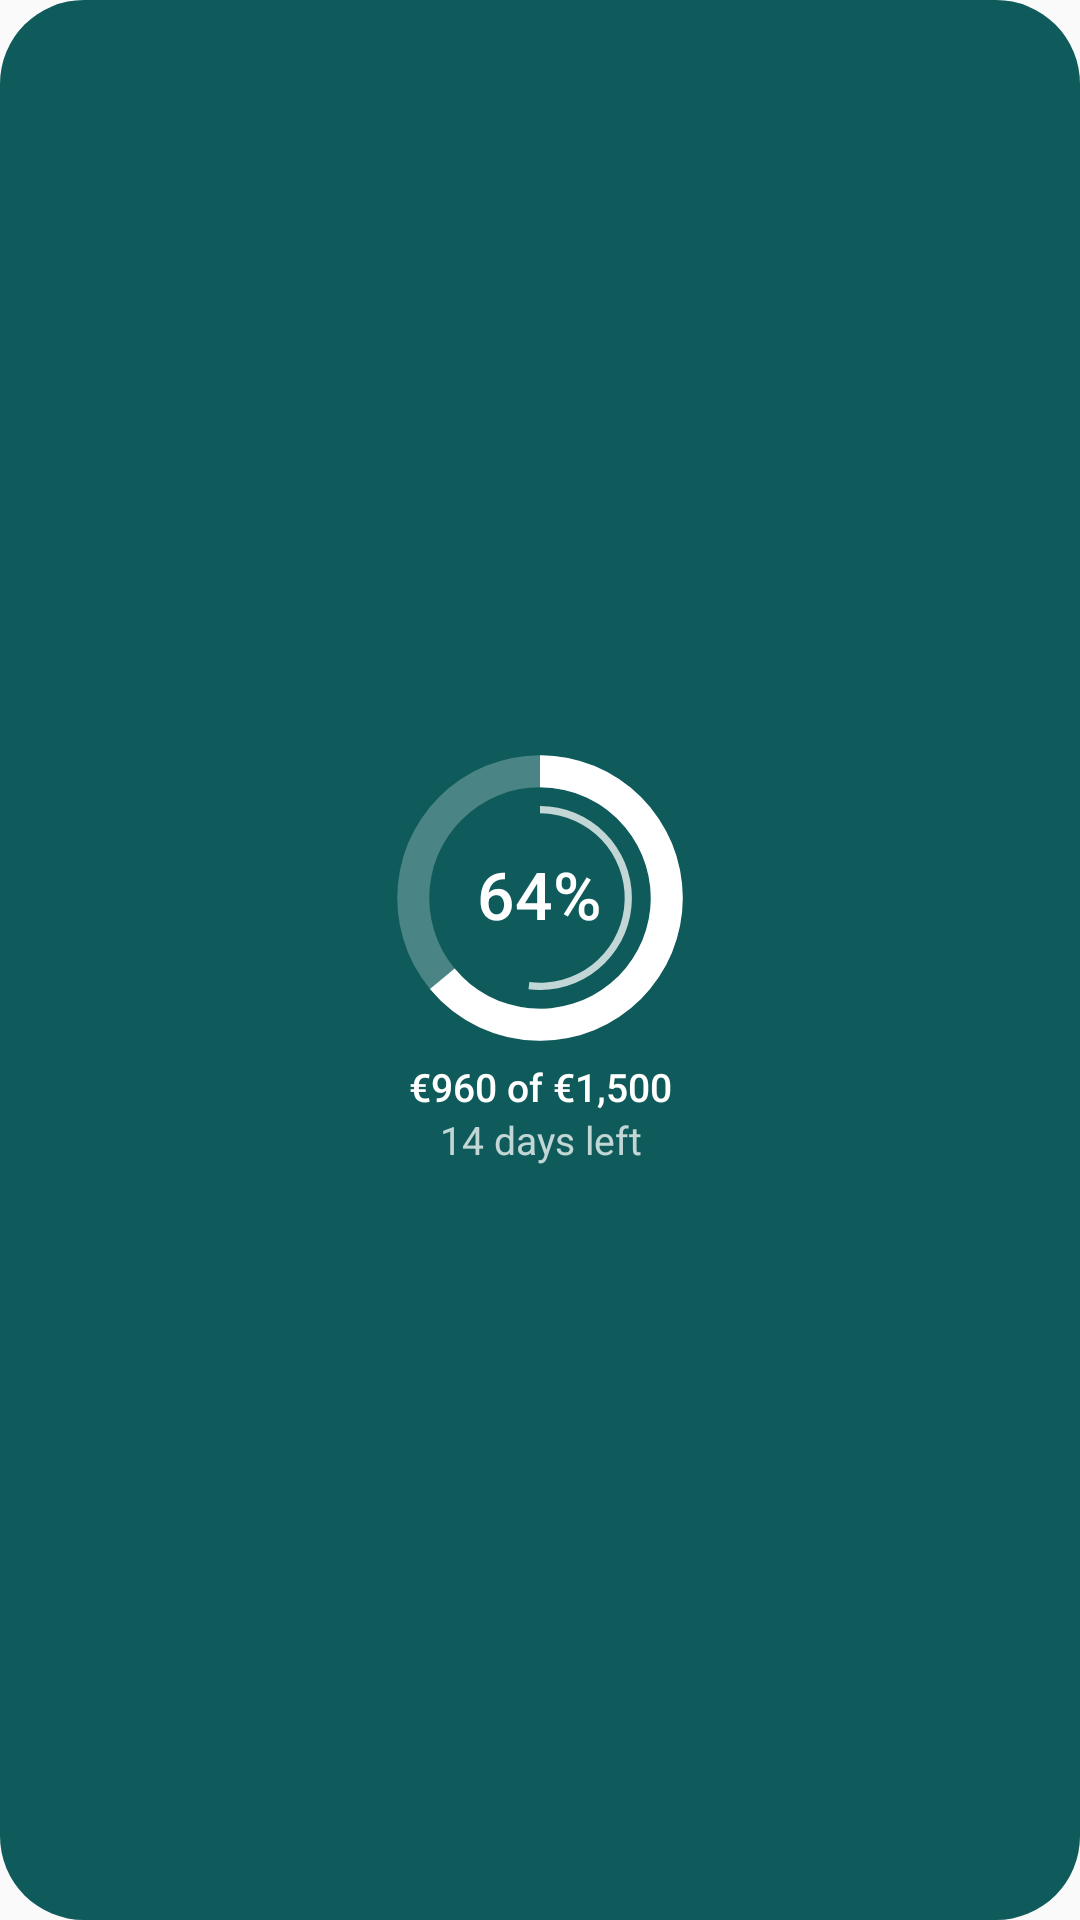

Produce the Android XML layout that renders to this screen, including the resource entries it uses.
<!-- AndroidManifest.xml: application theme Theme.Saldo -->
<!-- res/layout/month_ring_widget_preview.xml -->
<?xml version="1.0" encoding="utf-8"?>
<LinearLayout xmlns:android="http://schemas.android.com/apk/res/android"
    android:layout_width="match_parent"
    android:layout_height="match_parent"
    android:background="@drawable/widget_preview_background"
    android:gravity="center"
    android:orientation="vertical"
    android:padding="14dp">

    <FrameLayout
        android:layout_width="96dp"
        android:layout_height="96dp">

        <ProgressBar
            style="@android:style/Widget.ProgressBar.Horizontal"
            android:layout_width="match_parent"
            android:layout_height="match_parent"
            android:importantForAccessibility="no"
            android:indeterminate="false"
            android:max="1000"
            android:progress="640"
            android:progressBackgroundTint="@color/widget_preview_ring_track"
            android:progressDrawable="@drawable/widget_month_ring"
            android:progressTint="@color/widget_preview_ink"
            android:secondaryProgress="520"
            android:secondaryProgressTint="@color/widget_preview_ink_muted" />

        <TextView
            android:layout_width="wrap_content"
            android:layout_height="wrap_content"
            android:layout_gravity="center"
            android:fontFamily="sans-serif-medium"
            android:includeFontPadding="false"
            android:text="@string/widget_preview_ring_percent"
            android:textColor="@color/widget_preview_ink"
            android:textSize="@dimen/widget_type_title" />
    </FrameLayout>

    <TextView
        android:layout_width="match_parent"
        android:layout_height="wrap_content"
        android:layout_marginTop="6dp"
        android:fontFamily="sans-serif-medium"
        android:gravity="center"
        android:maxLines="1"
        android:text="@string/widget_preview_ring_spent"
        android:textColor="@color/widget_preview_ink"
        android:textSize="@dimen/widget_type_label" />

    <TextView
        android:layout_width="match_parent"
        android:layout_height="wrap_content"
        android:gravity="center"
        android:maxLines="1"
        android:text="@string/widget_preview_ring_days"
        android:textColor="@color/widget_preview_ink_muted"
        android:textSize="@dimen/widget_type_label" />
</LinearLayout>
<!-- resources referenced by this layout -->
<resources>
  <color name="widget_preview_ink">#FFFFFFFF</color>
  <color name="widget_preview_ink_muted">#BFFFFFFF</color>
  <color name="widget_preview_ring_track">#40FFFFFF</color>
  <dimen name="widget_type_label">13sp</dimen>
  <dimen name="widget_type_title">22sp</dimen>
  <!-- drawable widget_month_ring (drawable) -->
  <?xml version="1.0" encoding="utf-8"?>
  <layer-list xmlns:android="http://schemas.android.com/apk/res/android">
      <item android:id="@android:id/background">
          <shape
              android:innerRadiusRatio="2.6"
              android:shape="ring"
              android:thicknessRatio="9"
              android:useLevel="false">
              <solid android:color="#FFFFFFFF" />
          </shape>
      </item>
      <item android:id="@android:id/secondaryProgress">
          <rotate
              android:fromDegrees="270"
              android:pivotX="50%"
              android:pivotY="50%"
              android:toDegrees="270">
              <shape
                  android:innerRadiusRatio="3.4"
                  android:shape="ring"
                  android:thicknessRatio="40"
                  android:useLevel="true">
                  <solid android:color="#FFFFFFFF" />
              </shape>
          </rotate>
      </item>
      <item android:id="@android:id/progress">
          <rotate
              android:fromDegrees="270"
              android:pivotX="50%"
              android:pivotY="50%"
              android:toDegrees="270">
              <shape
                  android:innerRadiusRatio="2.6"
                  android:shape="ring"
                  android:thicknessRatio="9"
                  android:useLevel="true">
                  <solid android:color="#FFFFFFFF" />
              </shape>
          </rotate>
      </item>
  </layer-list>
  <!-- drawable widget_preview_background (drawable) -->
  <?xml version="1.0" encoding="utf-8"?>
  <shape xmlns:android="http://schemas.android.com/apk/res/android"
      android:shape="rectangle">
      <solid android:color="@color/widget_preview_card" />
      <corners android:radius="@android:dimen/system_app_widget_background_radius" />
  </shape>
  <string name="widget_preview_ring_days">14 days left</string>
  <string name="widget_preview_ring_percent">64%</string>
  <string name="widget_preview_ring_spent">€960 of €1,500</string>
  <style name="Theme.Saldo" parent="android:Theme.Material.Light.NoActionBar" />
  <color name="widget_preview_card">#FF0F5B5B</color>
</resources>
